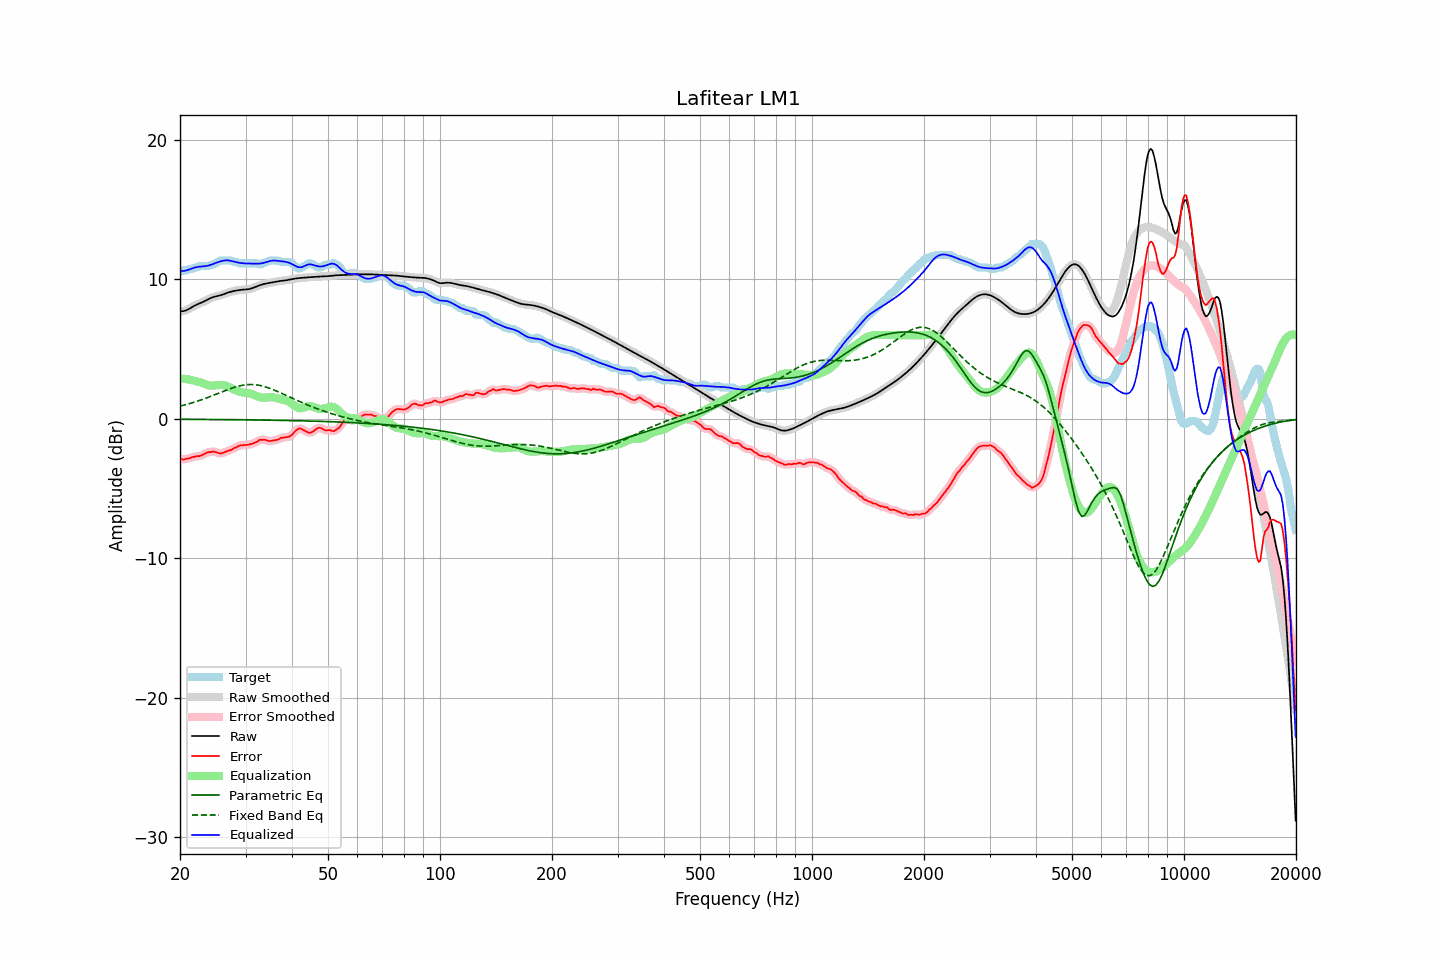

The table this chart was drawn from, first rows:
frequency, raw, error, smoothed, error_smoothed, equalization, parametric_eq, fixed_band_eq, equalized_raw, equalized_smoothed, target
20.00, 7.70, -2.85, 7.70, -2.86, 2.90, -0.03, 0.91, 10.60, 10.60, 10.55
20.20, 7.71, -2.89, 7.71, -2.88, 2.89, -0.03, 0.94, 10.60, 10.60, 10.60
20.40, 7.73, -2.92, 7.72, -2.89, 2.88, -0.03, 0.97, 10.60, 10.60, 10.65
20.61, 7.75, -2.90, 7.75, -2.89, 2.86, -0.03, 1.00, 10.61, 10.62, 10.65
20.81, 7.79, -2.85, 7.79, -2.88, 2.85, -0.03, 1.03, 10.64, 10.64, 10.65
21.02, 7.85, -2.84, 7.85, -2.85, 2.83, -0.03, 1.06, 10.68, 10.68, 10.69
21.23, 7.91, -2.84, 7.91, -2.81, 2.81, -0.03, 1.10, 10.72, 10.72, 10.75
21.44, 7.98, -2.77, 7.98, -2.78, 2.79, -0.04, 1.13, 10.76, 10.76, 10.75
21.66, 8.05, -2.72, 8.04, -2.74, 2.76, -0.04, 1.16, 10.81, 10.80, 10.77
21.87, 8.11, -2.73, 8.11, -2.70, 2.73, -0.04, 1.20, 10.84, 10.84, 10.84
22.09, 8.17, -2.68, 8.17, -2.69, 2.70, -0.04, 1.24, 10.87, 10.87, 10.85
22.31, 8.22, -2.67, 8.22, -2.68, 2.67, -0.04, 1.27, 10.89, 10.89, 10.89
22.54, 8.27, -2.68, 8.27, -2.66, 2.64, -0.04, 1.31, 10.91, 10.91, 10.95
22.76, 8.32, -2.63, 8.32, -2.63, 2.60, -0.04, 1.35, 10.92, 10.92, 10.95
22.99, 8.36, -2.58, 8.37, -2.59, 2.56, -0.04, 1.39, 10.93, 10.93, 10.95
23.22, 8.42, -2.53, 8.42, -2.53, 2.52, -0.04, 1.43, 10.94, 10.94, 10.95
23.45, 8.48, -2.47, 8.48, -2.47, 2.48, -0.04, 1.48, 10.95, 10.95, 10.95
23.69, 8.54, -2.41, 8.54, -2.42, 2.43, -0.04, 1.52, 10.97, 10.97, 10.95
23.92, 8.60, -2.38, 8.60, -2.39, 2.40, -0.04, 1.56, 11.00, 11.00, 10.98
24.16, 8.65, -2.38, 8.65, -2.36, 2.38, -0.05, 1.61, 11.04, 11.03, 11.04
24.40, 8.70, -2.35, 8.70, -2.35, 2.38, -0.05, 1.65, 11.08, 11.08, 11.05
24.65, 8.74, -2.34, 8.74, -2.36, 2.38, -0.05, 1.70, 11.12, 11.12, 11.08
24.89, 8.77, -2.38, 8.77, -2.37, 2.40, -0.05, 1.74, 11.17, 11.17, 11.15
25.14, 8.80, -2.41, 8.80, -2.42, 2.41, -0.05, 1.79, 11.21, 11.21, 11.21
25.39, 8.82, -2.46, 8.83, -2.46, 2.42, -0.05, 1.84, 11.25, 11.25, 11.28
25.65, 8.85, -2.49, 8.86, -2.47, 2.43, -0.05, 1.88, 11.29, 11.29, 11.35
25.91, 8.89, -2.46, 8.89, -2.46, 2.43, -0.05, 1.93, 11.32, 11.32, 11.35
26.16, 8.93, -2.42, 8.93, -2.42, 2.42, -0.05, 1.98, 11.34, 11.34, 11.35
26.43, 8.97, -2.38, 8.97, -2.38, 2.39, -0.05, 2.02, 11.36, 11.36, 11.35
26.69, 9.01, -2.33, 9.01, -2.33, 2.35, -0.06, 2.06, 11.37, 11.37, 11.35
26.96, 9.06, -2.29, 9.05, -2.30, 2.31, -0.06, 2.11, 11.36, 11.36, 11.35
27.23, 9.09, -2.26, 9.09, -2.26, 2.25, -0.06, 2.15, 11.34, 11.34, 11.35
27.50, 9.12, -2.23, 9.12, -2.20, 2.19, -0.06, 2.19, 11.32, 11.32, 11.35
27.77, 9.15, -2.14, 9.15, -2.15, 2.14, -0.06, 2.23, 11.29, 11.29, 11.29
28.05, 9.18, -2.07, 9.18, -2.09, 2.08, -0.06, 2.27, 11.26, 11.26, 11.25
28.33, 9.20, -2.05, 9.20, -2.03, 2.03, -0.06, 2.30, 11.23, 11.23, 11.25
28.62, 9.22, -1.97, 9.22, -1.97, 1.99, -0.06, 2.33, 11.21, 11.21, 11.19
28.90, 9.24, -1.91, 9.24, -1.93, 1.95, -0.06, 2.36, 11.19, 11.19, 11.15
29.19, 9.25, -1.90, 9.25, -1.89, 1.92, -0.07, 2.39, 11.17, 11.17, 11.15
29.48, 9.26, -1.89, 9.26, -1.88, 1.90, -0.07, 2.41, 11.16, 11.15, 11.15
29.78, 9.27, -1.88, 9.27, -1.88, 1.88, -0.07, 2.43, 11.14, 11.14, 11.15
30.08, 9.28, -1.87, 9.28, -1.87, 1.86, -0.07, 2.44, 11.14, 11.14, 11.15
30.38, 9.29, -1.86, 9.29, -1.86, 1.85, -0.07, 2.45, 11.14, 11.14, 11.15
30.68, 9.31, -1.84, 9.31, -1.84, 1.83, -0.07, 2.46, 11.14, 11.14, 11.15
30.99, 9.33, -1.81, 9.33, -1.81, 1.80, -0.07, 2.46, 11.14, 11.14, 11.15
31.30, 9.37, -1.78, 9.37, -1.78, 1.76, -0.08, 2.46, 11.13, 11.13, 11.15
31.61, 9.41, -1.74, 9.41, -1.74, 1.72, -0.08, 2.45, 11.13, 11.13, 11.15
31.93, 9.46, -1.69, 9.46, -1.69, 1.67, -0.08, 2.44, 11.13, 11.12, 11.15
32.24, 9.50, -1.64, 9.50, -1.62, 1.62, -0.08, 2.43, 11.12, 11.12, 11.15
32.57, 9.55, -1.55, 9.55, -1.56, 1.58, -0.08, 2.41, 11.13, 11.13, 11.09
32.89, 9.59, -1.48, 9.59, -1.51, 1.55, -0.08, 2.39, 11.14, 11.14, 11.07
33.22, 9.63, -1.52, 9.63, -1.49, 1.53, -0.09, 2.36, 11.16, 11.16, 11.15
33.55, 9.66, -1.49, 9.66, -1.49, 1.52, -0.09, 2.33, 11.18, 11.18, 11.15
33.89, 9.69, -1.50, 9.69, -1.52, 1.52, -0.09, 2.30, 11.21, 11.21, 11.19
34.23, 9.71, -1.54, 9.71, -1.54, 1.53, -0.09, 2.26, 11.24, 11.24, 11.25
34.57, 9.73, -1.59, 9.73, -1.57, 1.55, -0.09, 2.22, 11.28, 11.28, 11.32
34.92, 9.76, -1.59, 9.76, -1.59, 1.56, -0.09, 2.18, 11.31, 11.31, 11.35
35.27, 9.78, -1.57, 9.78, -1.58, 1.56, -0.10, 2.14, 11.33, 11.34, 11.35
35.62, 9.80, -1.55, 9.80, -1.55, 1.55, -0.10, 2.09, 11.35, 11.35, 11.35
35.97, 9.82, -1.53, 9.82, -1.53, 1.53, -0.10, 2.05, 11.35, 11.35, 11.35
... 635 more rows
